Run: headless pygame with SDL's dummy video driver; simulated clock (each Clock.tick advances the game by its frame time, no real sleeping); random seed 0; keys injected as events and as key.get_pressed() state; mouse plan: one left click at the window centre at the start of phase 2, then a move to the lower-right quarter at the start of phase 3.
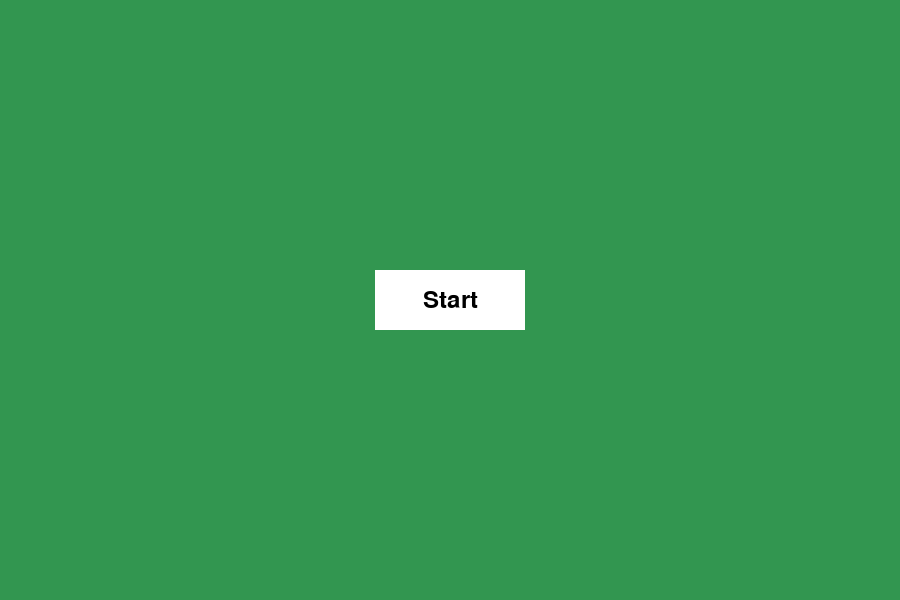
Frame 1 of 4 · flips 1–60 · no input
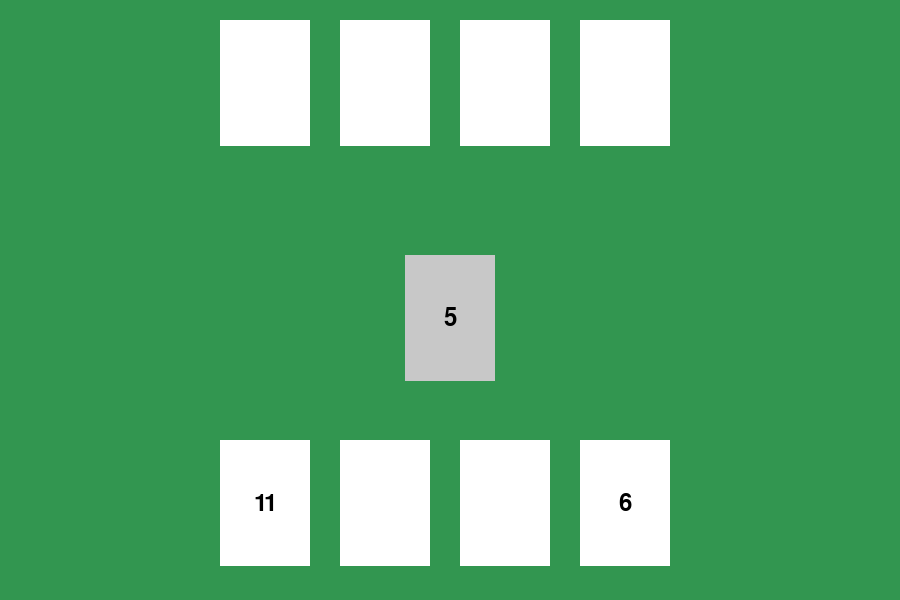
Frame 2 of 4 · flips 61–180 · clicked the window centre · tapped SPACE, RETURN · held RIGHT (→), D
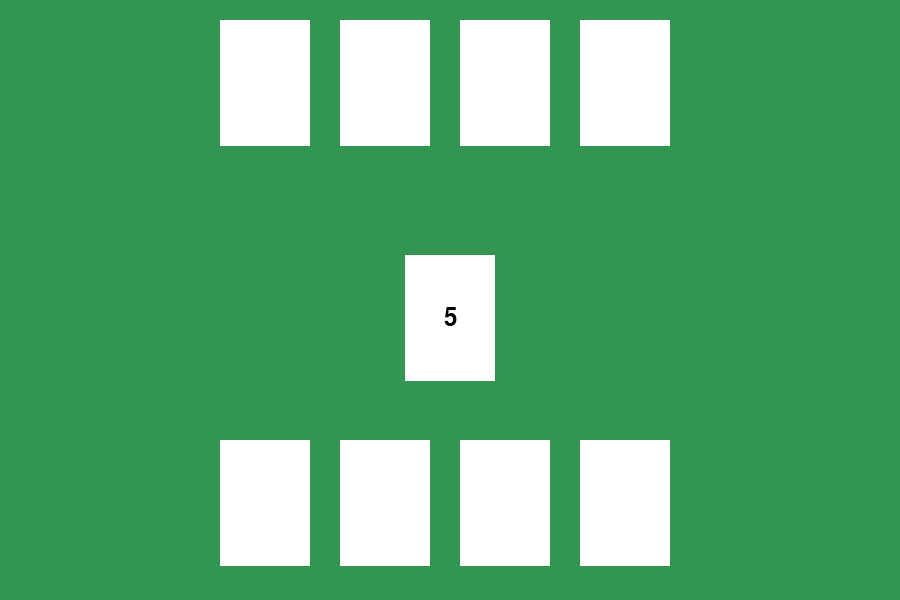
Frame 3 of 4 · flips 181–300 · moved the mouse to the lower-right quarter · held DOWN (↓), S
Frame 4 of 4 · flips 301–420 · held LEFT (←), A, UP (↑), W · screen unchanged from frame 3, image omitted

The pygame program that drew these frames:

import pygame
import random
import os
import time

pygame.init()

screen = pygame.display.set_mode((900, 600))
font = pygame.font.Font(None, 36)
pygame.display.set_caption("Beverbende")

WHITE = (255, 255, 255)
GRAY = (200, 200, 200)
GREEN = (50, 150, 80)
BLACK = (0, 0, 0)

clock = pygame.time.Clock()

deck = [
    0, 0, 0, 0,
    1, 1, 1, 1,
    2, 2, 2, 2,
    3, 3, 3, 3,
    4, 4, 4, 4,
    5, 5, 5, 5,
    6, 6, 6, 6,
    7, 7, 7, 7,
    8, 8, 8, 8,
    9, 9, 9, 9, 9, 9, 9, 9, 9,
    10, 10, 10, 10, 10, 10, 10,  # ruilen
    11, 11, 11, 11, 11  # spieken
]

beurtPlayer = True
gameActive = False

speler1 = [0, 0, 0, 0]
speler2 = [0, 0, 0, 0]


def pakken():
    gepakteKaart = deck[random.randint(0, (len(deck)) - 1)]
    deck.remove(gepakteKaart)
    return gepakteKaart


def uitdelen():
    for x in range(len(speler1)):
        speler1[x] = pakken()
    for x in range(len(speler2)):
        speler2[x] = pakken()


kaartKnoppen = []   # de kaarten die op het scherm moeten staan

timerUitdelen = None


class Knop:
    def __init__(self, naam, function, x, y, breedte=150, hoogte=60):
        self.naam = naam
        self.function = function
        self.rect = pygame.Rect(x, y, breedte, hoogte)

    def tekenen(self):
        kleur = GRAY if self.rect.collidepoint(
            pygame.mouse.get_pos()) else WHITE
        pygame.draw.rect(screen, kleur, self.rect)
        text = font.render(self.naam, True, BLACK)
        screen.blit(text, text.get_rect(center=self.rect.center))

    def verwerk_event(self, event):
        if event.type == pygame.MOUSEBUTTONDOWN and event.button == 1:
            if self.rect.collidepoint(event.pos):
                self.function()


class Pot:
    def __init__(self, x=405, y=255, breedte=90, hoogte=126):
        self.rect = pygame.Rect(x, y, breedte, hoogte)

    def tekenen(self):
        kleur = GRAY if self.rect.collidepoint(
            pygame.mouse.get_pos()) else WHITE
        pygame.draw.rect(screen, kleur, self.rect)
        text = font.render(str(potWaarde), True, BLACK)
        screen.blit(text, text.get_rect(center=self.rect.center))

    def verwerk_event(self, event):
        global potWaarde
        if event.type == pygame.MOUSEBUTTONDOWN and event.button == 1:
            if self.rect.collidepoint(event.pos):
                potWaarde = pakken()


class kaartSpeler:
    def __init__(self, speler, positie, hidden):
        self.speler = speler
        self.positie = positie
        self.hidden = hidden
        if speler == 1:
            self.waarde = speler1[positie]
        elif speler == 2:
            self.waarde = speler2[positie]
        breedte = 90
        hoogte = 126
        if speler == 1:
            y = 440
        elif speler == 2:
            y = 20

        if positie == 0:
            x = 220
        elif positie == 1:
            x = 340
        elif positie == 2:
            x = 460
        elif positie == 3:
            x = 580
        self.rect = pygame.Rect(x, y, breedte, hoogte)

    def tekenen(self):
        if self.rect.collidepoint(pygame.mouse.get_pos()):
            kleur = GRAY
        else:
            kleur = WHITE
        pygame.draw.rect(screen, kleur, self.rect)
        if not self.hidden:
            text = font.render(str(self.waarde), True, BLACK)
            screen.blit(text, text.get_rect(center=self.rect.center))


potWaarde = None
potRect = pygame.Rect(405, 300, 90, 126)


def tekenPot():
    rect = pygame.Rect(405, 300, 90, 126)   # 405 = gecentreerd
    kleur = GRAY if rect.collidepoint(pygame.mouse.get_pos()) else WHITE
    pygame.draw.rect(screen, kleur, rect)
    text = font.render(str(potWaarde), True, BLACK)
    screen.blit(text, text.get_rect(center=rect.center))


start = False


def startGame():
    global start
    start = True


uitdeel_knop = Knop("Start", startGame, 375, 270)
knoppen = [uitdeel_knop]
pot = Pot()
uitdelen()
running = True
while running:

    # 1. EVENTS
    for event in pygame.event.get():
        if event.type == pygame.QUIT:
            running = False
        for knop in knoppen:
            knop.verwerk_event(event)
        pot.verwerk_event(event)

    # 2. TEKENEN
    screen.fill(GREEN)
    if potWaarde is not None:
        pot.tekenen()
    for knop in knoppen:
        knop.tekenen()
    for knop in kaartKnoppen:
        knop.tekenen()
    if start:
        knoppen.remove(uitdeel_knop)
        for positie in range(len(speler1)):
            if positie == 1 or positie == 2:
                # Kaarten van de speler op positie 2 en 3. Verbergen.
                kaart = kaartSpeler(1, positie, True)
                kaartKnoppen.append(kaart)
            else:
                # Kaarten van de speler op posititie 1 en 4. Laten zien
                kaart = kaartSpeler(1, positie, False)
                kaartKnoppen.append(kaart)
        for positie in range(len(speler2)):
            # Kaarten van de computer op alle posities. verbergen
            kaart = kaartSpeler(2, positie, True)
            kaartKnoppen.append(kaart)
            timerUitdelen = pygame.time.get_ticks()
        start = False
        potWaarde = pakken()
    if timerUitdelen is not None and pygame.time.get_ticks() - timerUitdelen >= 2000:
        for positie in range(len(speler1)):
            # Kaarten van de speler verbergen.
            kaart = kaartSpeler(1, positie, True)
            kaartKnoppen.append(kaart)
        timerUitdelen = None

    pygame.display.flip()
    clock.tick(60)

pygame.quit()

pygame.display.flip()
clock.tick(60)

pygame.quit()
